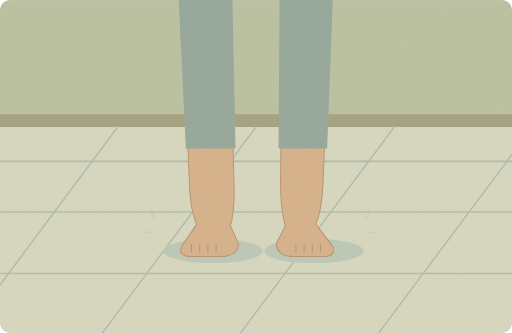
t = 0.00 s
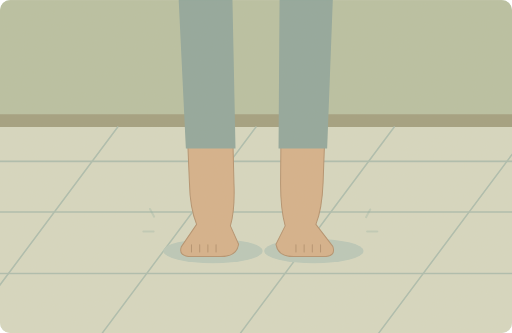
t = 1.25 s
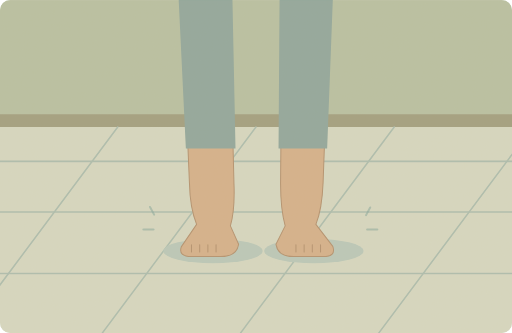
t = 3.75 s
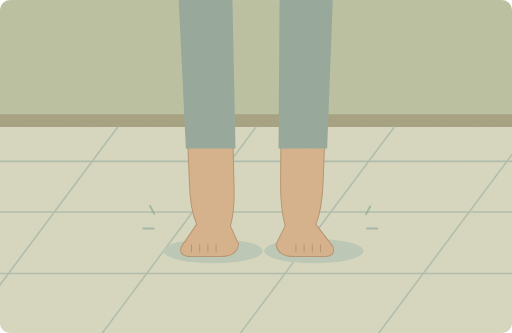
t = 5.00 s
t = 6.25 s: frame unchanged from t = 3.75 s, image omitted
t = 8.75 s: frame unchanged from t = 1.25 s, image omitted

The animated SVG that drew these frames (rendered in a browser with its animation timeline set to each time). Animation: 2 SMIL elements (animate=1,animateTransform=1); one cycle of 10.00 s, repeats indefinitely.

<svg xmlns="http://www.w3.org/2000/svg" width="1000" height="650" viewBox="0 0 1000 650" role="img" aria-labelledby="title desc"><title id="title">单词小故事</title><desc id="desc">My feet felt cold against the kitchen tiles.</desc><metadata>{"wordId": "feet", "dailyExample": "My feet felt cold against the kitchen tiles.", "source": "https://github.com/go1app/word-atlas/blob/main/public/atlas/entries/3.json", "attribution": "Word Atlas contributors — CC BY 4.0", "license": "https://creativecommons.org/licenses/by/4.0/", "changes": "New original vector animation interpreting the daily example.", "durationSeconds": 10}</metadata><defs><clipPath id="frame"><rect width="1000" height="650" rx="20"/></clipPath><filter id="paper"><feTurbulence type="fractalNoise" baseFrequency=".74" numOctaves="3" stitchTiles="stitch"/><feColorMatrix type="saturate" values="0"/><feComponentTransfer><feFuncA type="linear" slope=".065"/></feComponentTransfer><feBlend in="SourceGraphic" mode="soft-light"/></filter><filter id="glow" x="-100%" y="-100%" width="300%" height="300%"><feGaussianBlur stdDeviation="8"/></filter></defs><g clip-path="url(#frame)"><rect x="0" y="0" width="1000" height="650" rx="0" fill="#dce4d7" /><rect x="0" y="0" width="1000" height="234" rx="0" fill="#b6bfa1" /><rect x="0" y="223" width="1000" height="25" rx="0" fill="#9f9c7d" /><path d="M0 248H1000V650H0Z" fill="#d6d8c2" stroke="none" stroke-width="2" stroke-linecap="round" stroke-linejoin="round" /><path d="M0 315H1000" fill="none" stroke="#aabcae" stroke-width="3" stroke-linecap="round" stroke-linejoin="round" /><path d="M0 414H1000" fill="none" stroke="#aabcae" stroke-width="3" stroke-linecap="round" stroke-linejoin="round" /><path d="M0 534H1000" fill="none" stroke="#aabcae" stroke-width="3" stroke-linecap="round" stroke-linejoin="round" /><path d="M-40 248L-340 650" fill="none" stroke="#aabcae" stroke-width="3" stroke-linecap="round" stroke-linejoin="round" /><path d="M230 248L-70 650" fill="none" stroke="#aabcae" stroke-width="3" stroke-linecap="round" stroke-linejoin="round" /><path d="M500 248L200 650" fill="none" stroke="#aabcae" stroke-width="3" stroke-linecap="round" stroke-linejoin="round" /><path d="M770 248L470 650" fill="none" stroke="#aabcae" stroke-width="3" stroke-linecap="round" stroke-linejoin="round" /><path d="M1040 248L740 650" fill="none" stroke="#aabcae" stroke-width="3" stroke-linecap="round" stroke-linejoin="round" /><path d="M1310 248L1010 650" fill="none" stroke="#aabcae" stroke-width="3" stroke-linecap="round" stroke-linejoin="round" /><ellipse cx="416" cy="490" rx="97" ry="24" fill="#b8c8ba"/><ellipse cx="613" cy="490" rx="97" ry="24" fill="#b8c8ba"/><path d="M355 0H448L457 359Q459 410 450 441L466 477Q462 501 431 501H374Q348 501 354 482L384 438Q371 406 370 357Z" fill="#d4af89" stroke="#b28f6c" stroke-width="2" stroke-linecap="round" stroke-linejoin="round" /><path d="M551 0H644L631 357Q629 408 617 438L650 481Q657 501 631 501H573Q543 501 539 477L557 441Q548 408 548 359Z" fill="#d4af89" stroke="#b28f6c" stroke-width="2" stroke-linecap="round" stroke-linejoin="round" /><path d="M349 0H454L460 290H363ZM546 0H650L639 290H544Z" fill="#8da59b" stroke="none" stroke-width="2" stroke-linecap="round" stroke-linejoin="round" /><path d="M374 478v14" fill="none" stroke="#b28f6c" stroke-width="2" stroke-linecap="round" stroke-linejoin="round" /><path d="M390 478v14" fill="none" stroke="#b28f6c" stroke-width="2" stroke-linecap="round" stroke-linejoin="round" /><path d="M406 478v14" fill="none" stroke="#b28f6c" stroke-width="2" stroke-linecap="round" stroke-linejoin="round" /><path d="M422 478v14" fill="none" stroke="#b28f6c" stroke-width="2" stroke-linecap="round" stroke-linejoin="round" /><path d="M578 478v14" fill="none" stroke="#b28f6c" stroke-width="2" stroke-linecap="round" stroke-linejoin="round" /><path d="M594 478v14" fill="none" stroke="#b28f6c" stroke-width="2" stroke-linecap="round" stroke-linejoin="round" /><path d="M610 478v14" fill="none" stroke="#b28f6c" stroke-width="2" stroke-linecap="round" stroke-linejoin="round" /><path d="M626 478v14" fill="none" stroke="#b28f6c" stroke-width="2" stroke-linecap="round" stroke-linejoin="round" /><g><animate attributeName="opacity" values=".15;.7;.15" keyTimes="0;.5;1" dur="10s" repeatCount="indefinite"/><animateTransform attributeName="transform" type="translate" values="0 4;0 -4;0 4" keyTimes="0;.5;1" dur="10s" repeatCount="indefinite"/><path d="M301 421l-8 -15M300 450h-20M715 422l8 -15M717 450h20" fill="none" stroke="#83a79b" stroke-width="4" stroke-linecap="round" stroke-linejoin="round" /></g><rect width="1000" height="650" fill="#ddc8a0" opacity=".14" filter="url(#paper)" pointer-events="none"/></g></svg>
